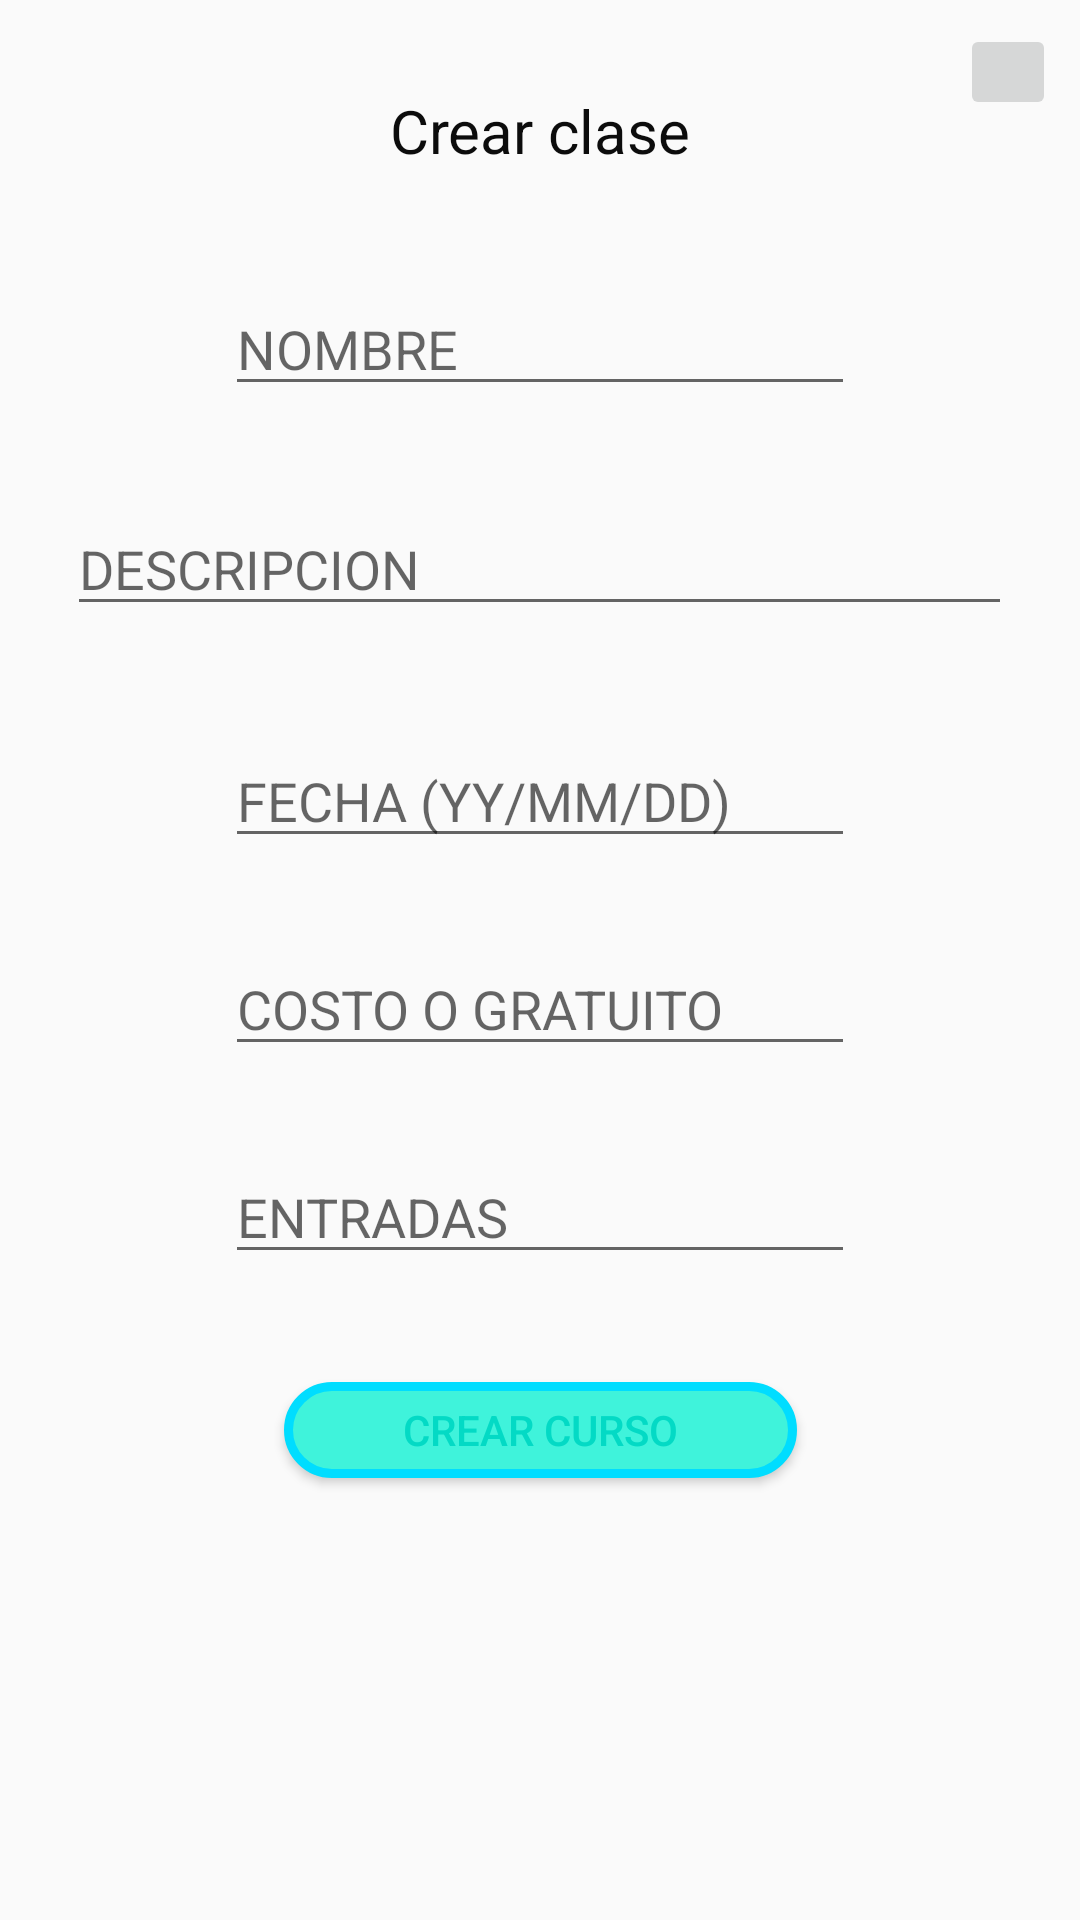

Produce the Android XML layout that renders to this screen, including the resource entries it uses.
<!-- AndroidManifest.xml: application theme AppTheme -->
<!-- res/layout/activity_crear_curso.xml -->
<?xml version="1.0" encoding="utf-8"?>

<android.support.constraint.ConstraintLayout xmlns:android="http://schemas.android.com/apk/res/android"
    xmlns:app="http://schemas.android.com/apk/res-auto"
    xmlns:tools="http://schemas.android.com/tools"
    android:layout_width="match_parent"
    android:layout_height="550dp"
    android:background="@drawable/gradient"
    tools:context=".PanelActivity">

    <EditText
        android:id="@+id/txt_nombre_curso"
        android:layout_width="wrap_content"
        android:layout_height="wrap_content"
        android:layout_marginStart="8dp"
        android:layout_marginLeft="8dp"
        android:layout_marginTop="32dp"
        android:layout_marginEnd="8dp"
        android:layout_marginRight="8dp"
        android:ems="10"
        android:hint="NOMBRE"
        android:inputType="textCapWords"
        android:text=""
        app:layout_constraintEnd_toEndOf="parent"
        app:layout_constraintStart_toStartOf="parent"
        app:layout_constraintTop_toBottomOf="@+id/txt_titulo" />

    <EditText
        android:id="@+id/txt_descripcion"
        android:layout_width="wrap_content"
        android:layout_height="wrap_content"
        android:layout_marginStart="8dp"
        android:layout_marginLeft="8dp"
        android:layout_marginTop="32dp"
        android:layout_marginEnd="8dp"
        android:layout_marginRight="8dp"
        android:ems="15"
        android:hint="DESCRIPCION"
        android:inputType="textCapWords"
        android:text=""
        app:layout_constraintEnd_toEndOf="parent"
        app:layout_constraintHorizontal_bias="0.493"
        app:layout_constraintStart_toStartOf="parent"
        app:layout_constraintTop_toBottomOf="@+id/txt_nombre_curso" />

    <EditText
        android:id="@+id/txt_fecha_hora"
        android:layout_width="wrap_content"
        android:layout_height="wrap_content"
        android:layout_marginStart="8dp"
        android:layout_marginLeft="8dp"
        android:layout_marginTop="36dp"
        android:layout_marginEnd="8dp"
        android:layout_marginRight="8dp"
        android:ems="10"
        android:hint="FECHA (YY/MM/DD)"
        android:inputType="datetime"
        android:text=""
        app:layout_constraintEnd_toEndOf="parent"
        app:layout_constraintStart_toStartOf="parent"
        app:layout_constraintTop_toBottomOf="@+id/txt_descripcion" />

    <EditText
        android:id="@+id/txt_costo_gratuito"
        android:layout_width="wrap_content"
        android:layout_height="wrap_content"
        android:layout_marginStart="8dp"
        android:layout_marginLeft="8dp"
        android:layout_marginTop="28dp"
        android:layout_marginEnd="8dp"
        android:layout_marginRight="8dp"
        android:ems="10"
        android:hint="COSTO O GRATUITO"
        android:inputType="numberDecimal"
        android:text=""
        app:layout_constraintEnd_toEndOf="parent"
        app:layout_constraintStart_toStartOf="parent"
        app:layout_constraintTop_toBottomOf="@+id/txt_fecha_hora" />

    <EditText
        android:id="@+id/txt_entradas"
        android:layout_width="wrap_content"
        android:layout_height="wrap_content"
        android:layout_marginStart="8dp"
        android:layout_marginLeft="8dp"
        android:layout_marginTop="28dp"
        android:layout_marginEnd="8dp"
        android:layout_marginRight="8dp"
        android:ems="10"
        android:hint="ENTRADAS"
        android:inputType="number"
        android:text=""
        app:layout_constraintEnd_toEndOf="parent"
        app:layout_constraintStart_toStartOf="parent"
        app:layout_constraintTop_toBottomOf="@+id/txt_costo_gratuito" />

    <TextView
        android:id="@+id/txt_titulo"
        android:layout_width="165dp"
        android:layout_height="37dp"
        android:layout_marginStart="8dp"
        android:layout_marginLeft="8dp"
        android:layout_marginTop="8dp"
        android:layout_marginEnd="8dp"
        android:layout_marginRight="8dp"
        android:layout_marginBottom="8dp"
        android:text="Crear clase"
        android:gravity="center"
        android:textColor="#0C0C0C"
        android:textIsSelectable="true"
        android:textSize="20sp"
        app:layout_constraintBottom_toBottomOf="parent"
        app:layout_constraintEnd_toEndOf="parent"
        app:layout_constraintStart_toStartOf="parent"
        app:layout_constraintTop_toTopOf="parent"
        app:layout_constraintVertical_bias="0.029" />


    <Button
        android:id="@+id/btn_crear_curso"
        android:layout_width="171dp"
        android:layout_height="32dp"
        android:layout_marginStart="8dp"
        android:layout_marginLeft="8dp"
        android:layout_marginTop="36dp"
        android:layout_marginEnd="8dp"
        android:layout_marginRight="8dp"
        android:background="@drawable/button_background"
        android:text="Crear curso"
        android:onClick="conectAddClass"
        android:textColor="@color/colorAccent"
        app:layout_constraintEnd_toEndOf="parent"
        app:layout_constraintStart_toStartOf="parent"
        app:layout_constraintTop_toBottomOf="@+id/txt_entradas" />

    <ImageButton
        android:id="@+id/imageButton"
        android:layout_width="32dp"
        android:layout_height="32dp"
        android:layout_marginStart="8dp"
        android:layout_marginLeft="8dp"
        android:layout_marginTop="8dp"
        android:layout_marginEnd="8dp"
        android:layout_marginRight="8dp"
        android:layout_marginBottom="8dp"
        android:src="@drawable/cancel"
        android:onClick="closeModalAdd"
        app:layout_constraintBottom_toBottomOf="parent"
        app:layout_constraintEnd_toEndOf="parent"
        app:layout_constraintHorizontal_bias="1.0"
        app:layout_constraintStart_toStartOf="parent"
        app:layout_constraintTop_toTopOf="parent"
        app:layout_constraintVertical_bias="0.0" />

</android.support.constraint.ConstraintLayout>
<!-- resources referenced by this layout -->
<resources>
  <!-- drawable button_background (drawable) -->
  <?xml version="1.0" encoding="utf-8"?>
  
  
  
  <shape xmlns:android="http://schemas.android.com/apk/res/android">
  
  <solid android:color="#3FF3DB"/>
  
  <stroke android:width="3dp"
      android:color="#FF00DDFF" />
  
  <corners android:radius="16dp" />
  
  <padding android:left="0dp" android:top="0dp" android:right="0dp" android:bottom="0dp" />
  
      </shape>
  <style name="AppTheme" parent="Theme.AppCompat.Light.NoActionBar">
          
          <item name="colorPrimary">#192943</item>
          <item name="colorPrimaryDark">#192943</item>
          <item name="colorAccent">@color/colorAccent</item>
      </style>
  <!-- not gathered from this repository: default colours our renderer supplied (Android Studio template values) -->
  <color name="colorAccent">#FF03DAC5</color>
</resources>
